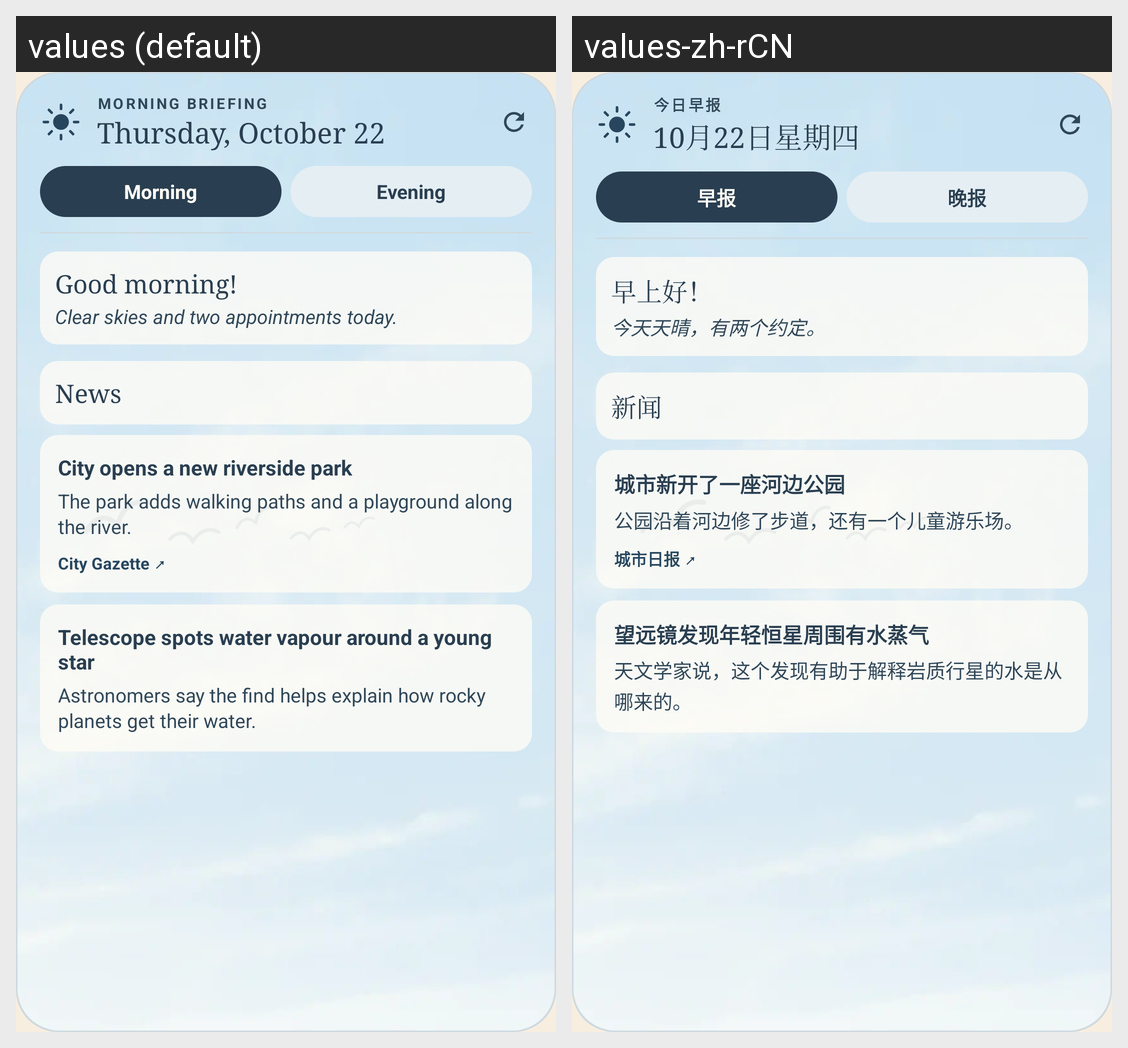

This grid shows one Android layout under two languages. Give, for every string resource on the screen, its name, the default text and each shown locale's text.
Android screen res/layout/widget_preview_briefing.xml rendered under 2 locales, left to right: values (default), values-zh-rCN. Device: Nexus 5 (rendered at 1080×1920; each locale shown at half size, 540×960, under a caption strip naming it); theme Screen.
Strings drawn on this screen, with the default value and each locale's value (text and hints the layout hard-codes, and strings that could not be matched under every locale, appear in the picture but are not listed):

briefing_label_gm
  values: Morning briefing
  values-zh-rCN: 今日早报

preview_date
  values: Thursday, October 22
  values-zh-rCN: 10月22日星期四

briefing_morning
  values: Morning
  values-zh-rCN: 早报

briefing_evening
  values: Evening
  values-zh-rCN: 晚报

preview_briefing_greeting
  values: Good morning!
  values-zh-rCN: 早上好！

preview_briefing_opening
  values: Clear skies and two appointments today.
  values-zh-rCN: 今天天晴，有两个约定。

preview_briefing_section
  values: News
  values-zh-rCN: 新闻

preview_news_headline
  values: City opens a new riverside park
  values-zh-rCN: 城市新开了一座河边公园

preview_news_summary
  values: The park adds walking paths and a playground along the river.
  values-zh-rCN: 公园沿着河边修了步道，还有一个儿童游乐场。

preview_news_source
  values: City Gazette ↗
  values-zh-rCN: 城市日报 ↗

preview_news_headline_two
  values: Telescope spots water vapour around a young star
  values-zh-rCN: 望远镜发现年轻恒星周围有水蒸气

preview_news_summary_two
  values: Astronomers say the find helps explain how rocky planets get their water.
  values-zh-rCN: 天文学家说，这个发现有助于解释岩质行星的水是从哪来的。
